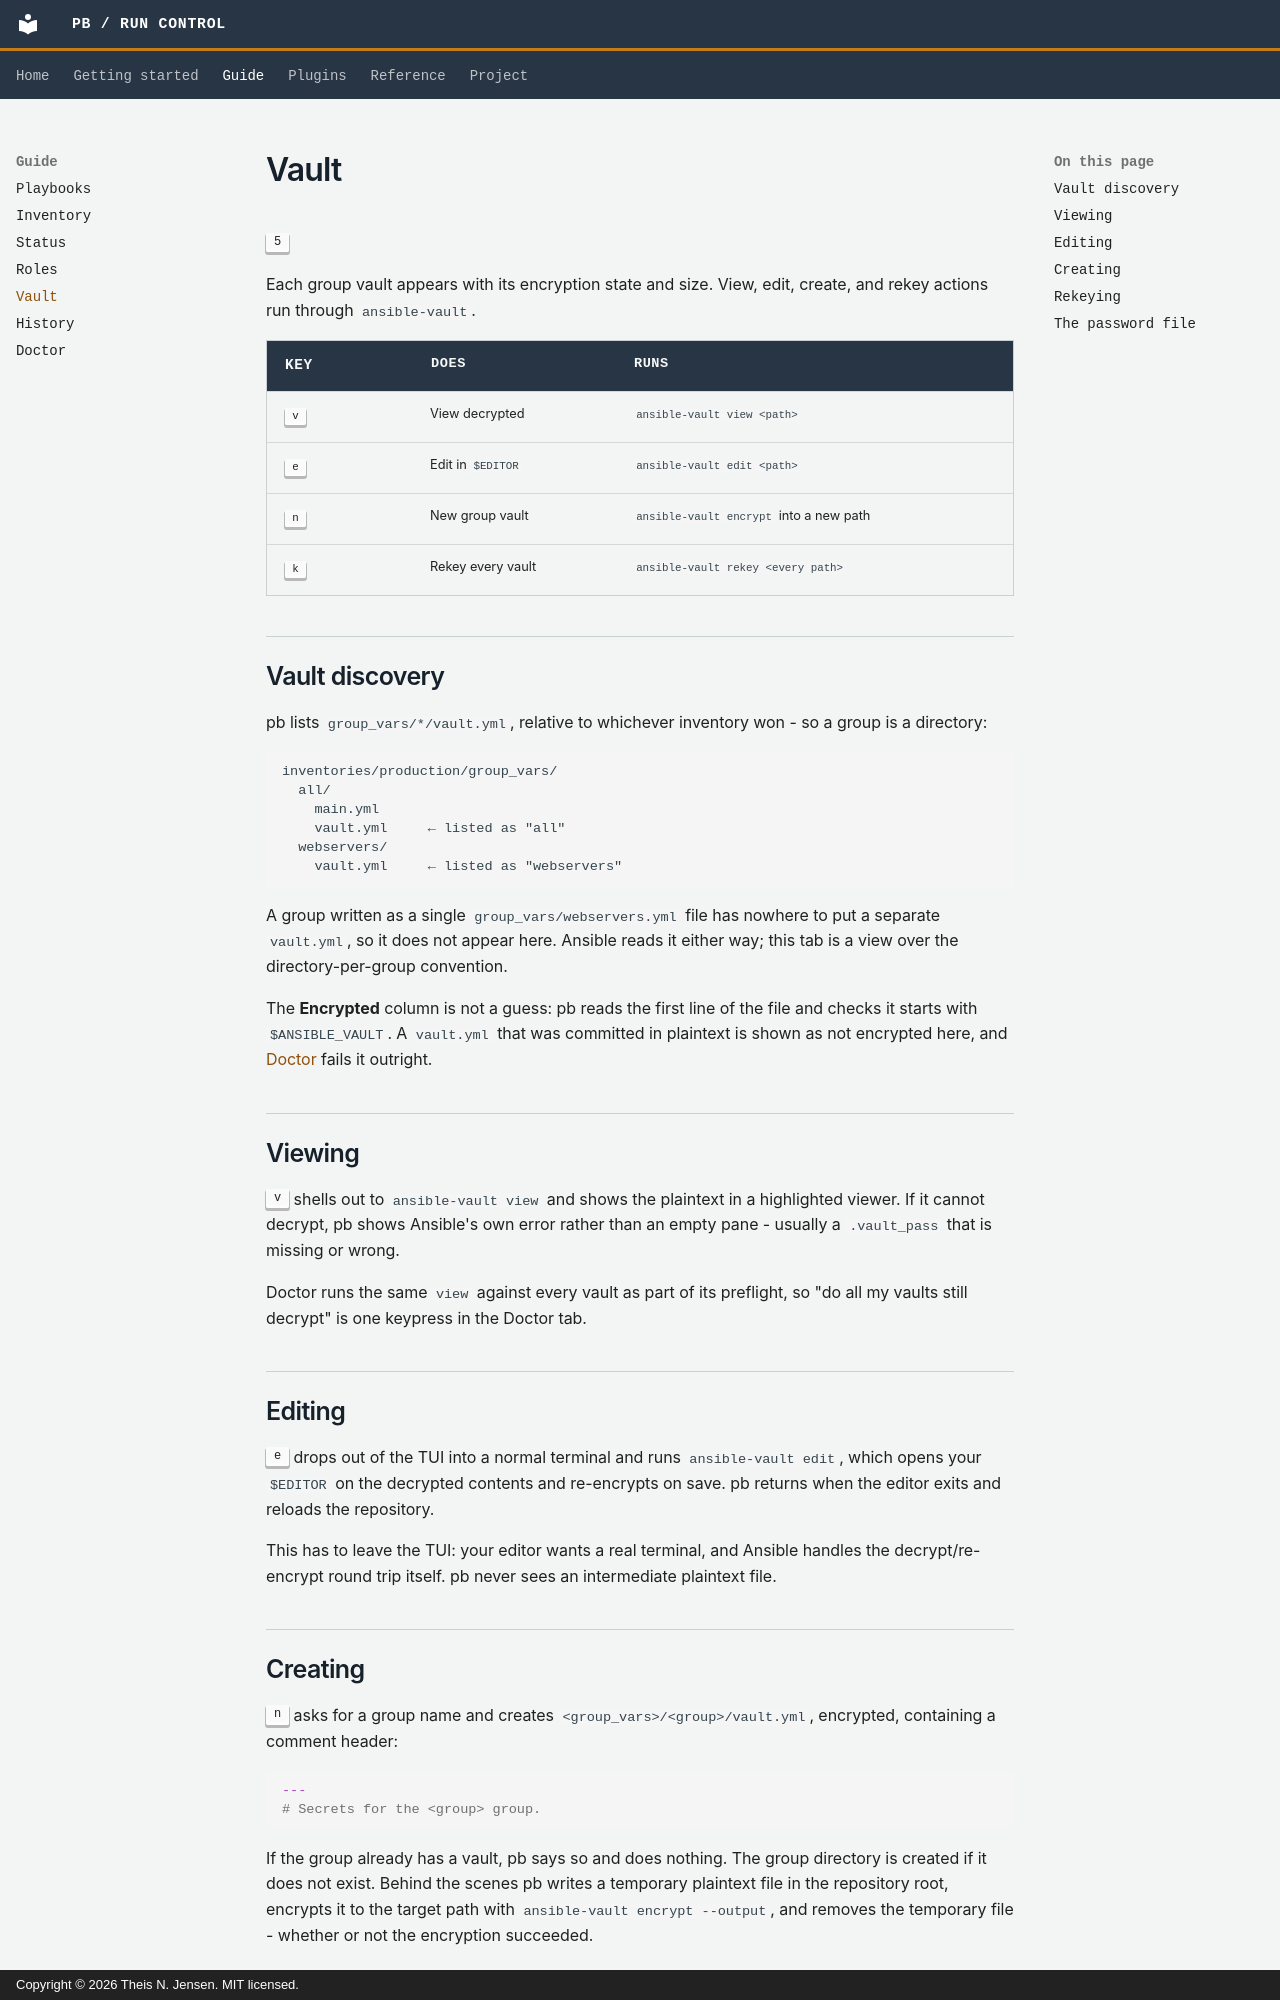

repository: thei1575/ansible-pb · page: guide/vault/index.html · generator: mkdocs · copyright: Copyright © 2026 Theis N. Jensen. MIT licensed.

# Vault

<kbd>5</kbd>

Each group vault appears with its encryption state and size. View, edit, create,
and rekey actions run through `ansible-vault`.

<div class="pb-keys" markdown>

| Key | Does | Runs |
|---|---|---|
| <kbd>v</kbd> | View decrypted | `ansible-vault view <path>` |
| <kbd>e</kbd> | Edit in `$EDITOR` | `ansible-vault edit <path>` |
| <kbd>n</kbd> | New group vault | `ansible-vault encrypt` into a new path |
| <kbd>k</kbd> | Rekey every vault | `ansible-vault rekey <every path>` |

</div>

## Vault discovery

pb lists `group_vars/*/vault.yml`, relative to whichever inventory won - so a
group is a directory:

```
inventories/production/group_vars/
  all/
    main.yml
    vault.yml     ← listed as "all"
  webservers/
    vault.yml     ← listed as "webservers"
```

A group written as a single `group_vars/webservers.yml` file has nowhere to put
a separate `vault.yml`, so it does not appear here. Ansible reads it either way;
this tab is a view over the directory-per-group convention.

The **Encrypted** column is not a guess: pb reads the first line of the file and
checks it starts with `$ANSIBLE_VAULT`. A `vault.yml` that was committed in
plaintext is shown as not encrypted here, and [Doctor](doctor.md) fails it
outright.

## Viewing

<kbd>v</kbd> shells out to `ansible-vault view` and shows the plaintext in a
highlighted viewer. If it cannot decrypt, pb shows Ansible's own error rather
than an empty pane - usually a `.vault_pass` that is missing or wrong.

Doctor runs the same `view` against every vault as part of its preflight, so
"do all my vaults still decrypt" is one keypress in the Doctor tab.

## Editing

<kbd>e</kbd> drops out of the TUI into a normal terminal and runs
`ansible-vault edit`, which opens your `$EDITOR` on the decrypted contents and
re-encrypts on save. pb returns when the editor exits and reloads the
repository.

This has to leave the TUI: your editor wants a real terminal, and Ansible
handles the decrypt/re-encrypt round trip itself. pb never sees an intermediate
plaintext file.

## Creating

<kbd>n</kbd> asks for a group name and creates
`<group_vars>/<group>/vault.yml`, encrypted, containing a comment header:

```yaml
---
# Secrets for the <group> group.
```

If the group already has a vault, pb says so and does nothing. The group
directory is created if it does not exist. Behind the scenes pb writes a
temporary plaintext file in the repository root, encrypts it to the target path
with `ansible-vault encrypt --output`, and removes the temporary file - whether
or not the encryption succeeded.
